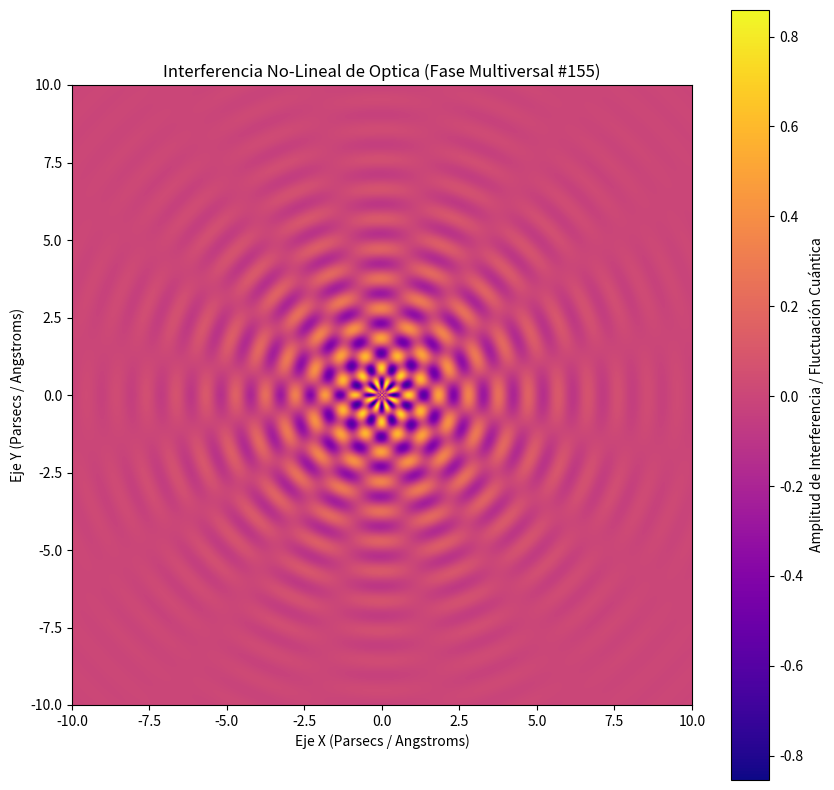

Python code for this plot:
%matplotlib inline
# Simulación Multiversal: Optica - Variante 155
import numpy as np
import matplotlib.pyplot as plt

# Parámetros Físicos No-Lineales
omega_1 = 6.517
omega_2 = 7.922
lambda_decay = 0.388
phase_shift = 2.137

x = np.linspace(-10, 10, 800)
y = np.linspace(-10, 10, 800)
X, Y = np.meshgrid(x, y)

# Dinámica de Fluidos / Campos Tensor-Escalares (Fase Multiversal)
R = np.sqrt(X**2 + Y**2) + 1e-5
Z = (np.sin(omega_1 * R + phase_shift) * np.cos(omega_2 * np.arctan2(Y, X))) * np.exp(-lambda_decay * R)

plt.figure(figsize=(10, 10))
plt.imshow(Z, cmap='plasma', extent=[-10, 10, -10, 10], origin='lower')
plt.colorbar(label='Amplitud de Interferencia / Fluctuación Cuántica')
plt.title(r'Interferencia No-Lineal de Optica (Fase Multiversal #155)')
plt.xlabel('Eje X (Parsecs / Angstroms)')
plt.ylabel('Eje Y (Parsecs / Angstroms)')
plt.show()
